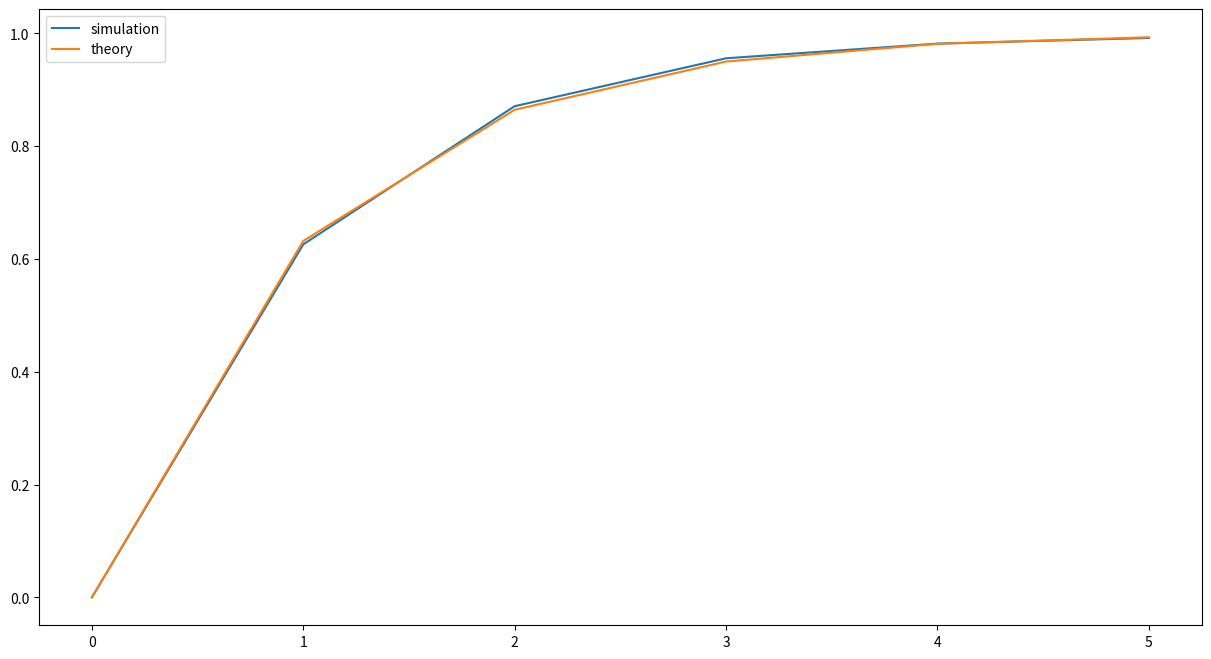
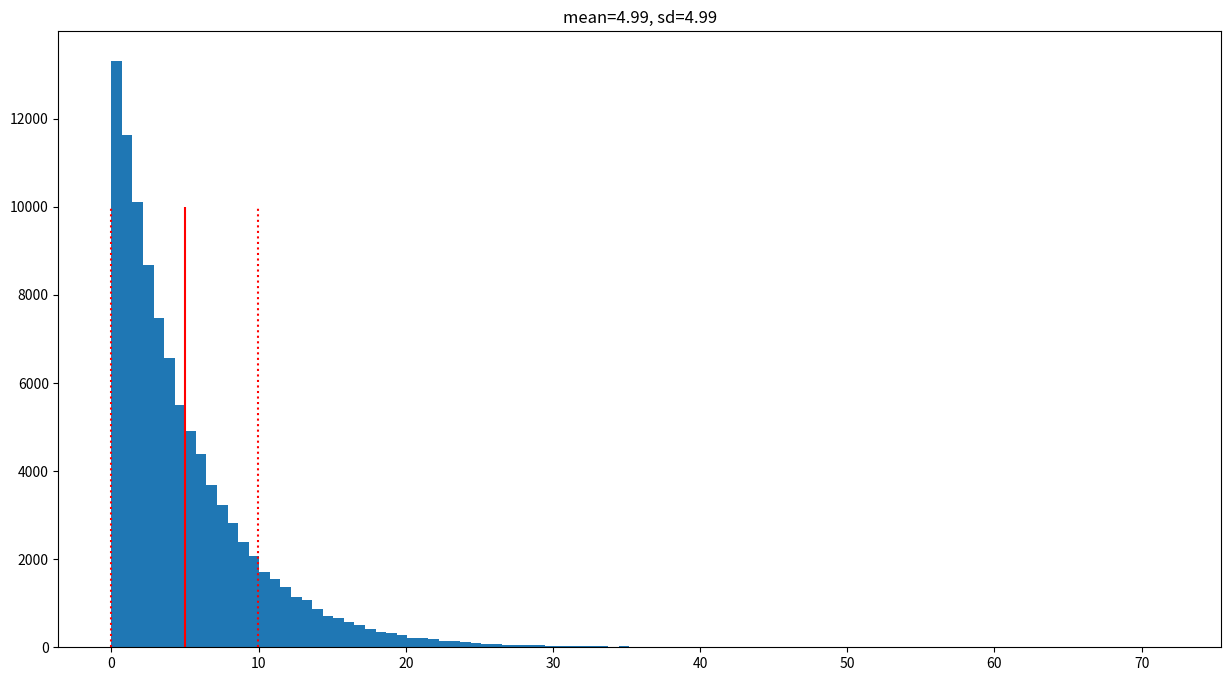
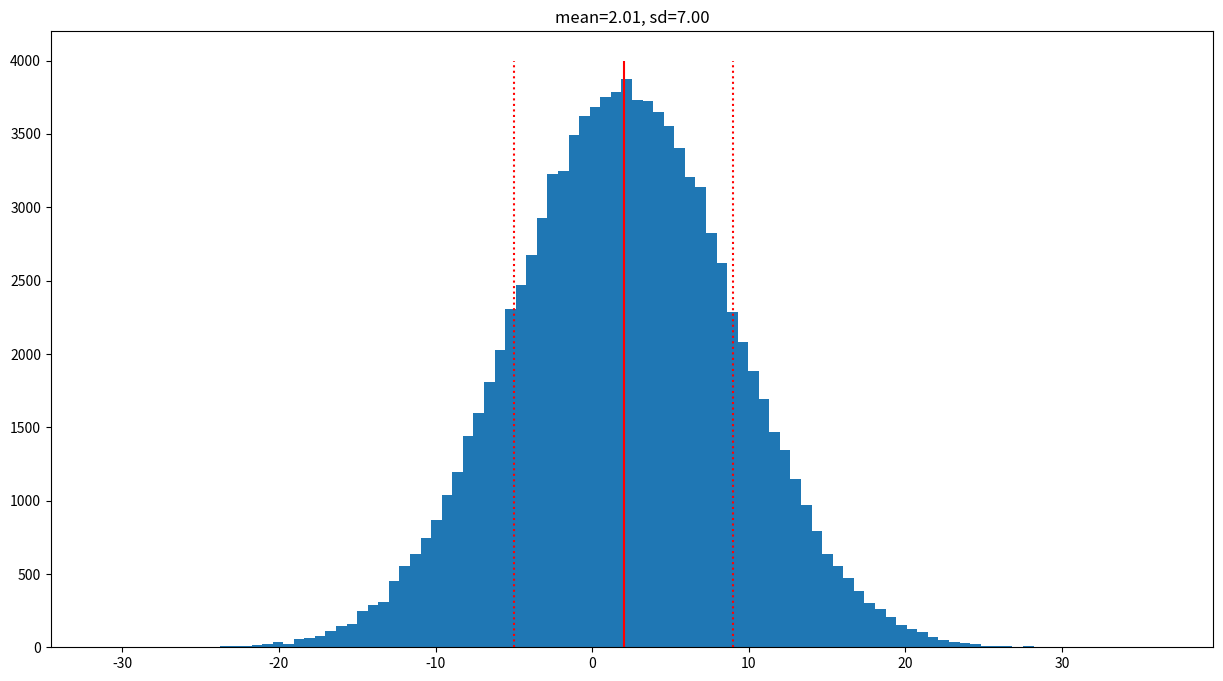
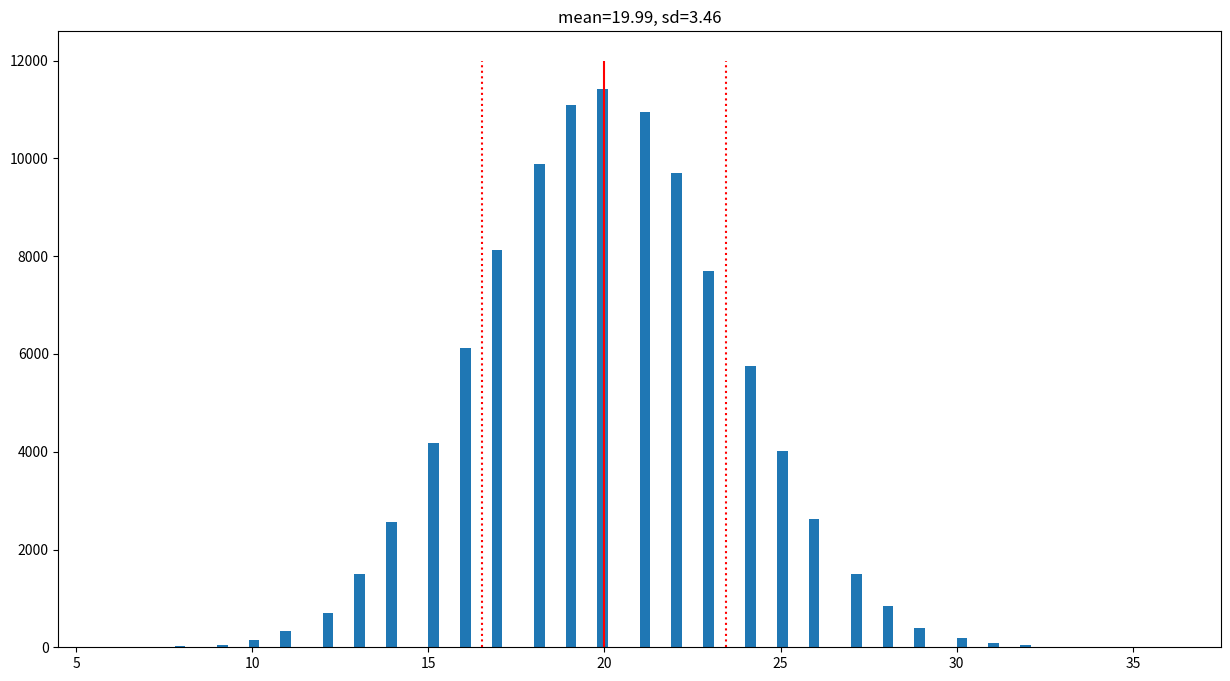

Recreate these plots in Python, in order.
import matplotlib
import matplotlib.pyplot as plt
matplotlib.rcParams['figure.figsize'] = (15, 8)
import numpy as np
import pandas as pd

rng = np.random.default_rng()

X = rng.random()

Y = 2 * X**2 + 1

def sim_X(max_n=20):
    G = rng.choice([0, 2], size=max_n)
    W = [np.nan for _ in G]
    for k in range(len(G)):
        W[k] = np.prod(G[:(k+1)])

    X = np.max(W)
    return X

def sim_X(max_n=20):
    G = rng.choice([0, 2], size=max_n)
    W = [np.nan for _ in G]
    for k in range(len(G)):
        W[k] = np.prod(G[:(k+1)])

    X = np.max(W)
    return X

np.sum(rng.binomial(n=10, p=0.75, size=1000000) < 2)

1 - 0.25 ** 10 - 10 * (3/4) * (0.25 ** 9)

np.mean(np.abs(rng.normal(size=1000000)) > 2)

from scipy.stats import norm
1 - (norm.cdf(2) - norm.cdf(-2))

x = rng.exponential(size=1000)
xvals = np.arange(6)
pvals = [np.mean(x < u) for u in xvals] # list comprehension
plt.plot(xvals, pvals, label='simulation')
plt.plot(xvals, 1 - np.exp(-xvals), label='theory')
plt.legend();

x = rng.exponential(scale=5, size=100000)
mean_x = np.mean(x)
sd_x = np.std(x)

plt.hist(x, bins=100)
plt.title(f"mean={mean_x:.2f}, sd={sd_x:.2f}")
plt.vlines(mean_x, 0, 10000, 'red')
plt.vlines([mean_x - sd_x, mean_x + sd_x], 0, 10000, 'red', ':');

x = rng.normal(loc=2, scale=7, size=100000)
mean_x = np.mean(x)
sd_x = np.std(x)

plt.hist(x, bins=100)
plt.title(f"mean={mean_x:.2f}, sd={sd_x:.2f}")
plt.vlines(mean_x, 0, 4000, 'red')
plt.vlines([mean_x - sd_x, mean_x + sd_x], 0, 4000, 'red', ':');

x = rng.binomial(n=50, p=0.4, size=100000)
mean_x = np.mean(x)
sd_x = np.std(x)

plt.hist(x, bins=100)
plt.title(f"mean={mean_x:.2f}, sd={sd_x:.2f}")
plt.vlines(mean_x, 0, 12000, 'red')
plt.vlines([mean_x - sd_x, mean_x + sd_x], 0, 12000, 'red', ':');
